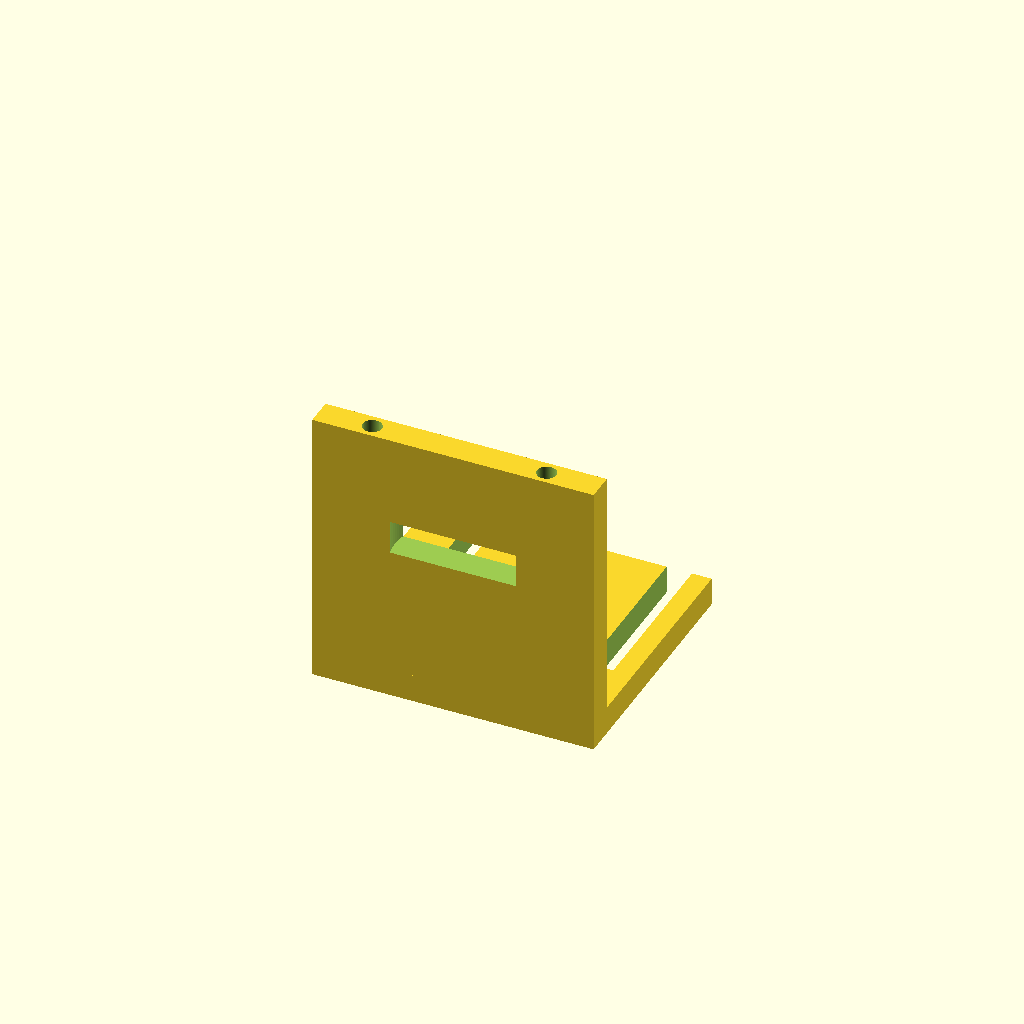
Cell 1: the model at its default parameters.
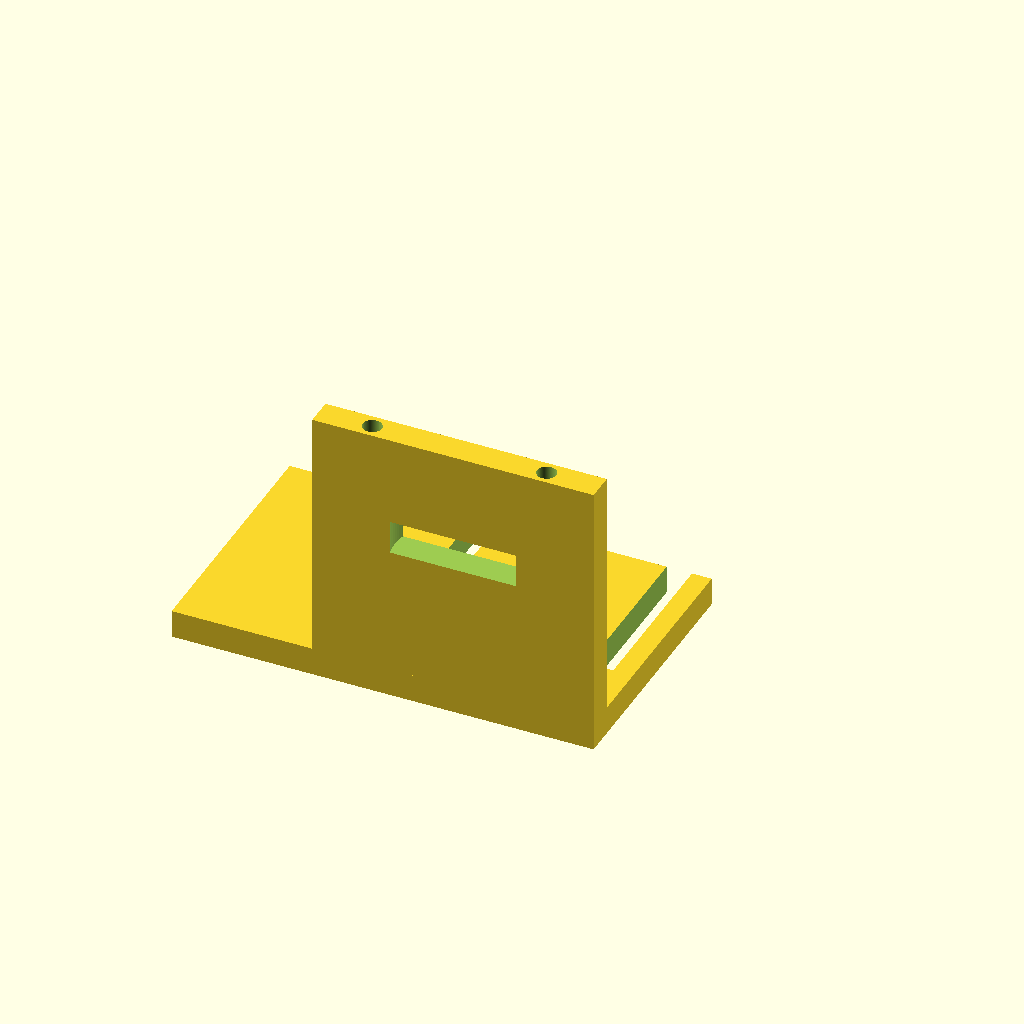
Cell 2: the same model with base_x0 = -50.
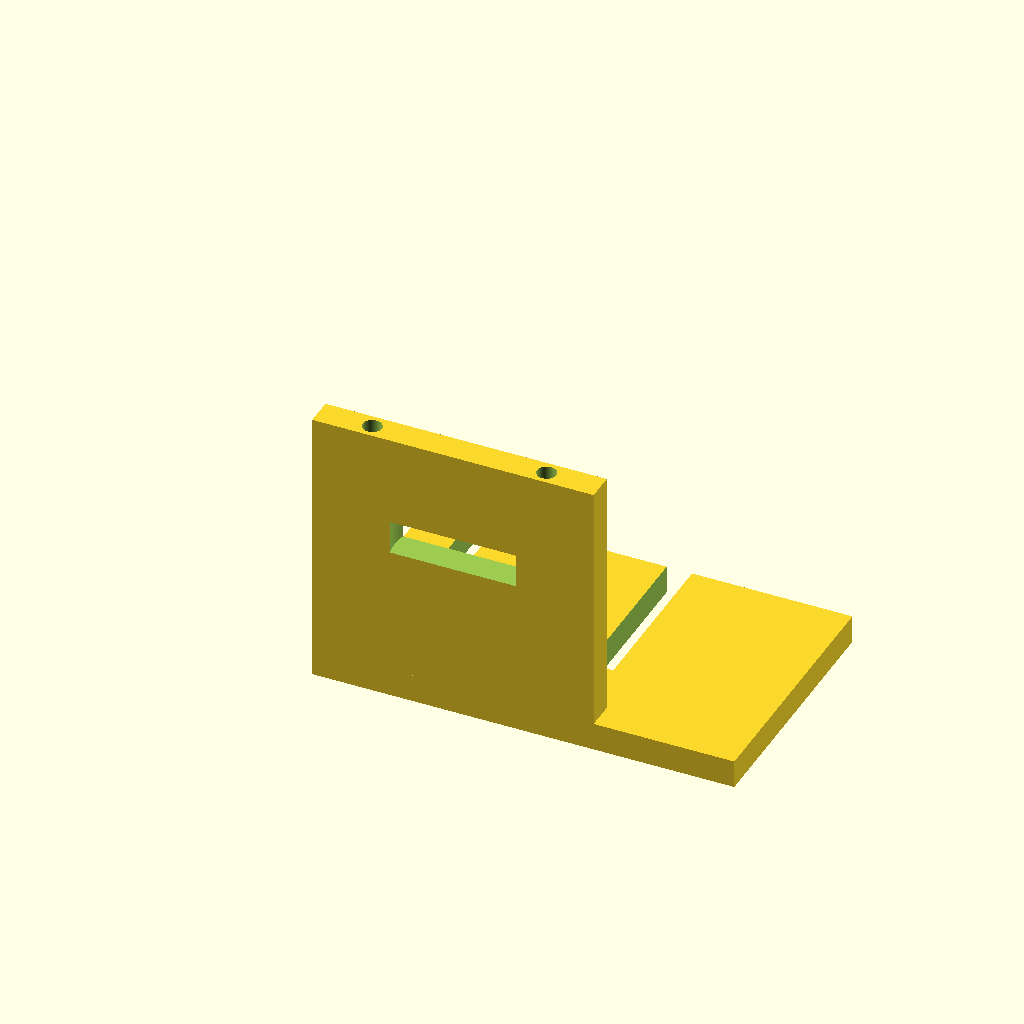
Cell 3: the same model with base_x1 = 50.
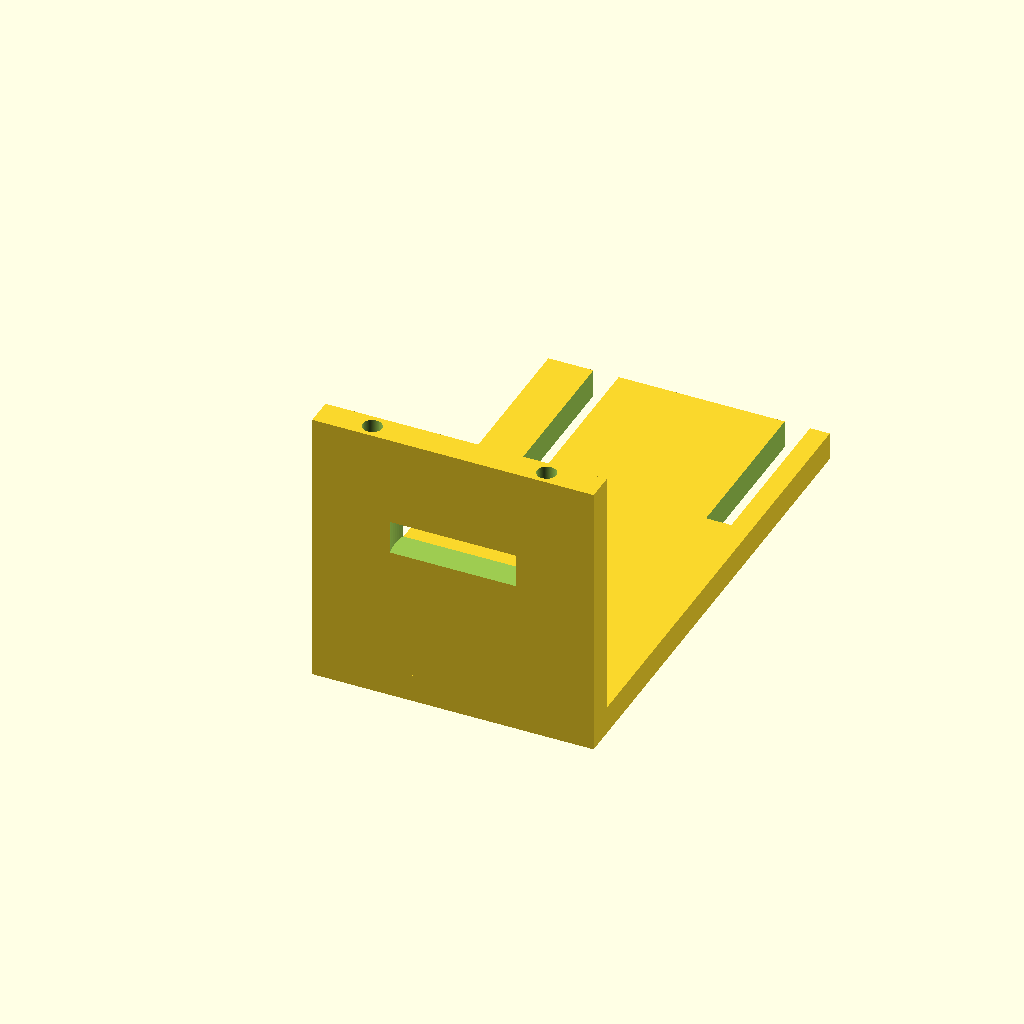
Cell 4: base_y1 = 90 (everything else at default).
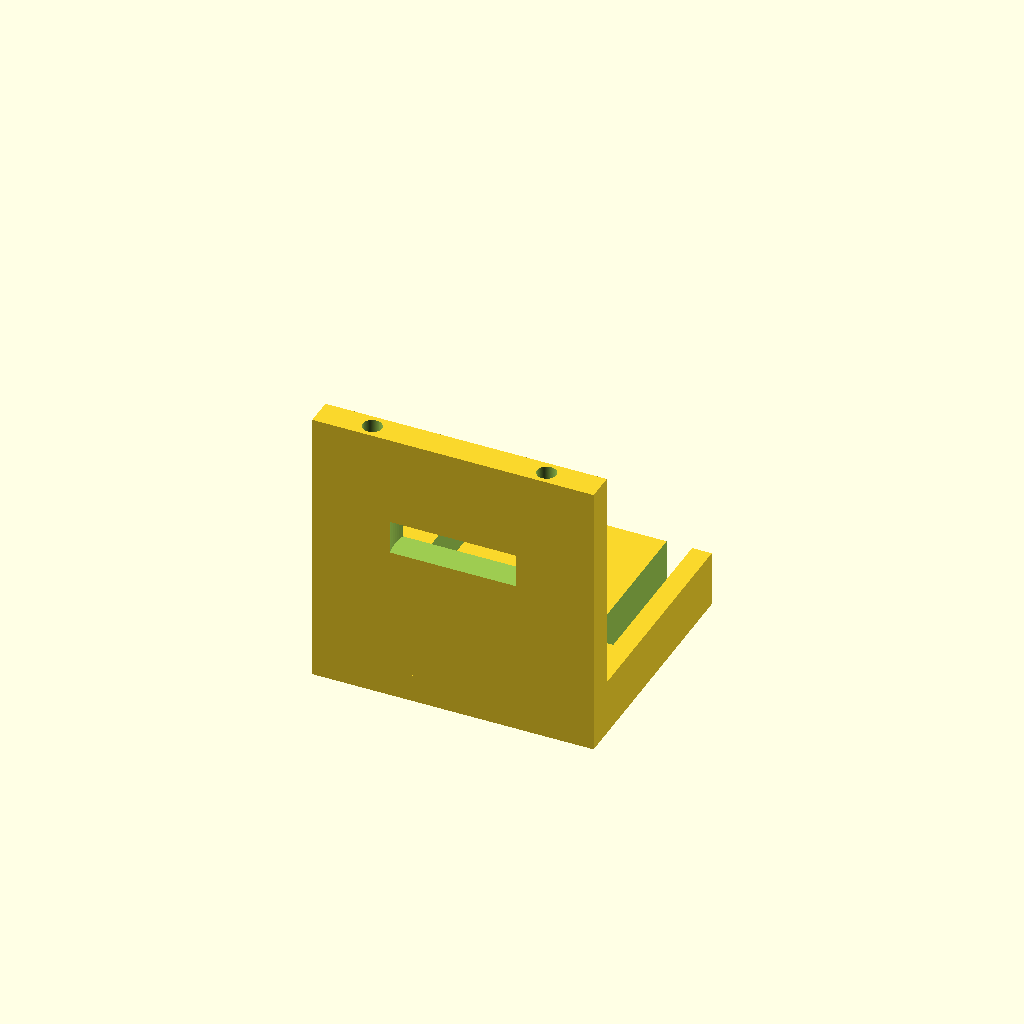
Cell 5: the same model with base_z = 10.
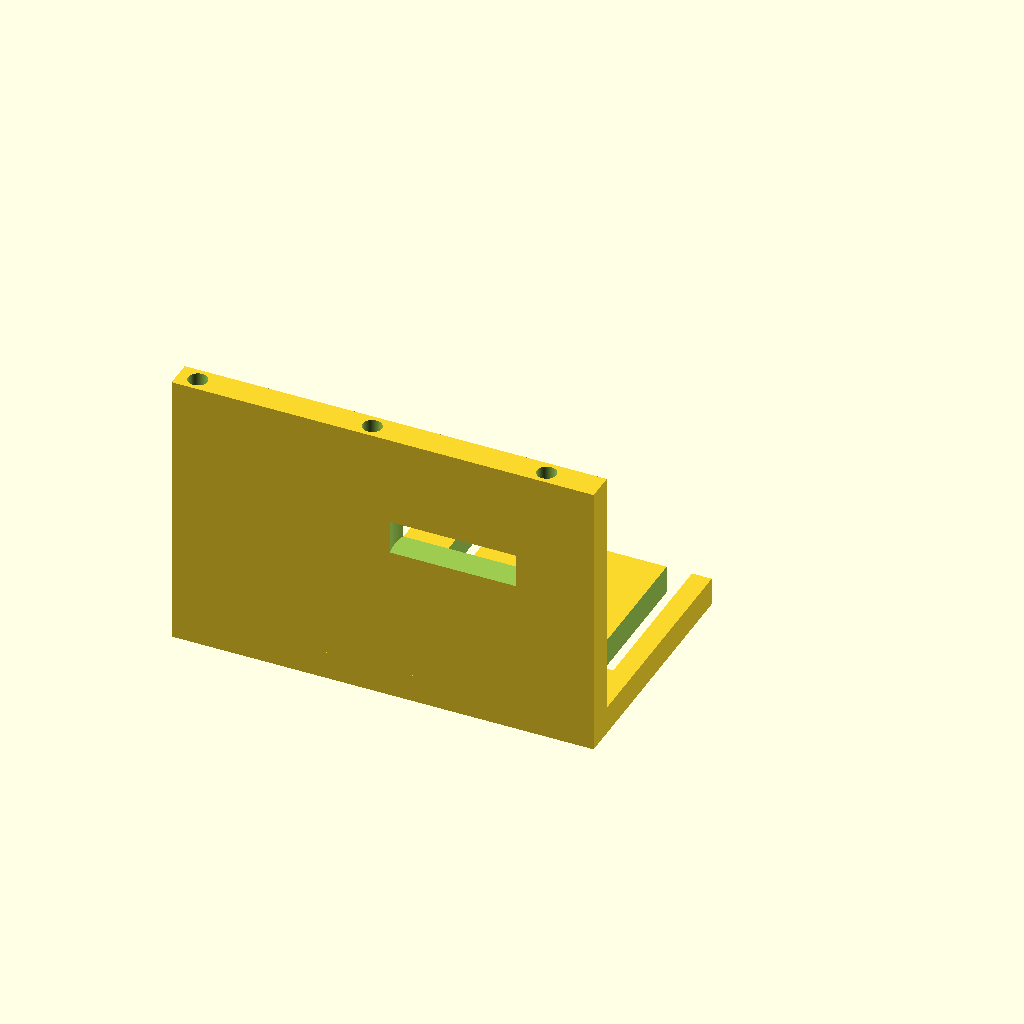
Cell 6: the same model with motor_x0 = -50.
One fixed orthographic camera (rotation 55°, 0°, 25°; colour scheme Cornfield) for every cell.
Source of the model, bench/results/gpu-v4-g6/code/scadcoder-v4/nema17_motor_bracket_s3_a1.scad:
// L-shaped mounting bracket for NEMA 17 stepper motor (e.g. syringe pump)
// Print orientation: base plate on bed, vertical plate builds up in +Z

// ---------- Parameters ----------
base_x0      = -25;   // base plate x start
base_x1      = 25;    // base plate x end
base_y0      = 0;     // base plate y start
base_y1      = 45;    // base plate y end
base_z       = 5;     // base plate thickness

motor_x0     = -25;   // motor plate x start
motor_x1     = 25;    // motor plate x end
motor_y      = 5;     // motor plate y end (thickness)
motor_z      = 50;    // motor plate height

boss_hole    = 23;    // motor centring boss hole diameter
boss_x       = 0;     // boss hole x centre
boss_z       = 28;    // boss hole z centre

screw_hole   = 3.4;   // M3 screw hole diameter
screw_n      = 4;     // number of screw holes
screw_pitch  = 31;    // square pattern side length

gusset_t     = 5;     // gusset thickness (x direction)
gusset_x0    = -25;   // left gusset x start
gusset_x1    = -20;   // left gusset x end
gusset_y     = 20;    // gusset leg along +Y
gusset_z     = 20;    // gusset leg along +Z

eps          = 0.5;   // cutter overshoot past faces

$fn = 96;

// ---------- Model ----------
union() {
    // Base plate with M4 through-holes
    difference() {
        translate([base_x0, base_y0, 0])
            cube([base_x1 - base_x0, base_y1 - base_y0, base_z]);
        for (sx = [-17, 17])
            translate([sx, base_y1 - 30, -eps])
                cube([4.5, 30 + 2*eps, base_z + 2*eps]);
    }

    // Vertical motor plate with boss hole and M3 screw holes
    difference() {
        translate([motor_x0, 0, 0])
            cube([motor_x1 - motor_x0, motor_y, motor_z]);
        translate([boss_x, motor_y/2, boss_z])
            cylinder(d = boss_hole, h = motor_y + 2*eps, $fn = 96);
        for (i = [0 : screw_n - 1]) {
            x = (i - (screw_n - 1)/2) * screw_pitch;
            translate([x, motor_y/2, 0])
                cylinder(d = screw_hole, h = motor_z + 2*eps, $fn = 64);
        }
    }

    // Triangular gussets, flush with left and right edges
    for (sx = [gusset_x0, gusset_x1])
        translate([sx, 0, 0])
            linear_extrude(height = gusset_t)
                polygon([[0, 0], [gusset_y, 0], [0, gusset_z]]);
}
Parameter table extracted from the source (name, type, default, range or options):
base_x0: number, default -25
base_x1: number, default 25
base_y0: number, default 0
base_y1: number, default 45
base_z: number, default 5
motor_x0: number, default -25
motor_x1: number, default 25
motor_y: number, default 5
motor_z: number, default 50
boss_hole: number, default 23
boss_x: number, default 0
boss_z: number, default 28
screw_hole: number, default 3.4
screw_n: number, default 4
screw_pitch: number, default 31
gusset_t: number, default 5
gusset_x0: number, default -25
gusset_x1: number, default -20
gusset_y: number, default 20
gusset_z: number, default 20
eps: number, default 0.5
